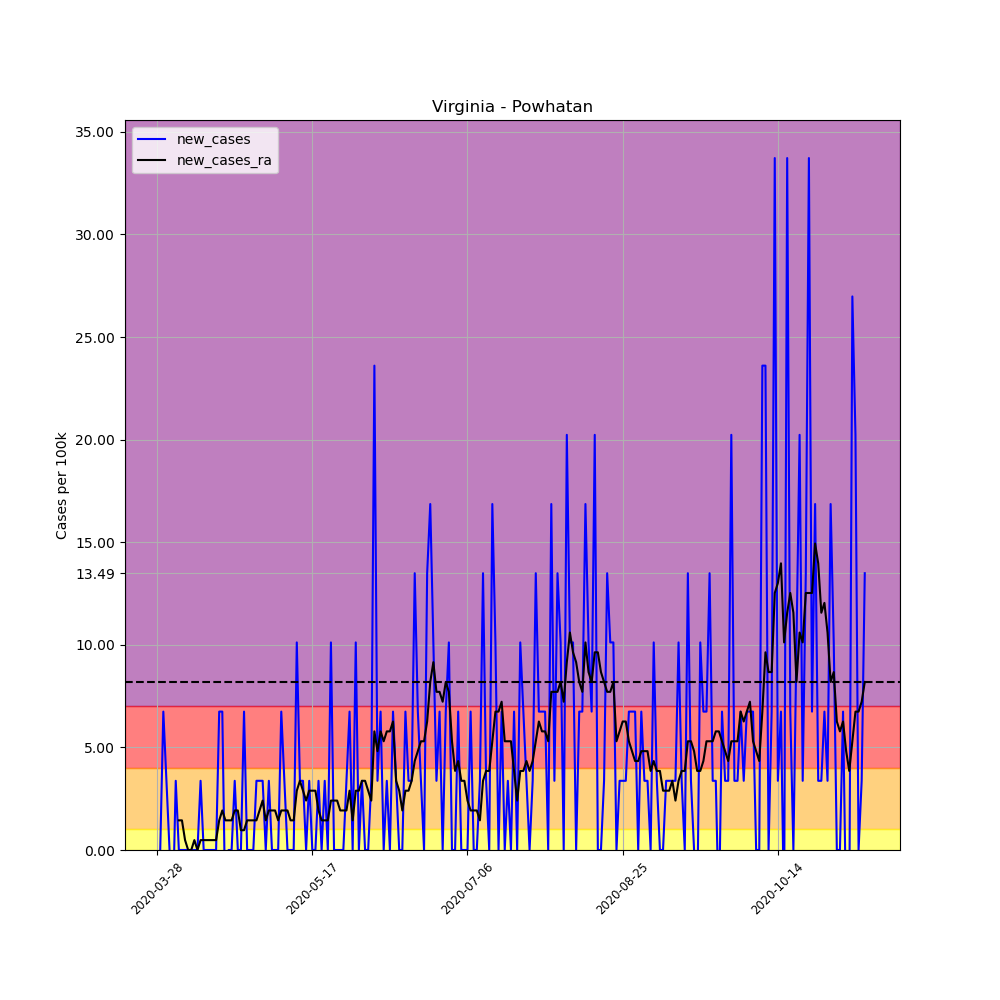

The table this chart was drawn from, first rows:
, date, county, state, fips, cases, deaths, COUNTY, STNAME, CTYNAME, POPESTIMATE2019, per_100k, per_100k_ra, new_cases, new_cases_ra
439640, 2020-03-28, Powhatan, Virginia, 51145, 1, 0, 145, Virginia, Powhatan, 29652, 3.372, , , 
439641, 2020-03-29, Powhatan, Virginia, 51145, 1, 0, 145, Virginia, Powhatan, 29652, 3.372, , 0.0, 
439642, 2020-03-30, Powhatan, Virginia, 51145, 3, 0, 145, Virginia, Powhatan, 29652, 10.12, , 6.745, 
439643, 2020-03-31, Powhatan, Virginia, 51145, 4, 0, 145, Virginia, Powhatan, 29652, 13.49, , 3.372, 
439644, 2020-04-01, Powhatan, Virginia, 51145, 4, 0, 145, Virginia, Powhatan, 29652, 13.49, , 0.0, 
439645, 2020-04-02, Powhatan, Virginia, 51145, 3, 0, 145, Virginia, Powhatan, 29652, 10.12, , -3.372, 
439646, 2020-04-03, Powhatan, Virginia, 51145, 4, 0, 145, Virginia, Powhatan, 29652, 13.49, 9.636, 3.372, 
439647, 2020-04-04, Powhatan, Virginia, 51145, 4, 0, 145, Virginia, Powhatan, 29652, 13.49, 11.08, 0.0, 1.445
439648, 2020-04-05, Powhatan, Virginia, 51145, 4, 0, 145, Virginia, Powhatan, 29652, 13.49, 12.53, 0.0, 1.445
439649, 2020-04-06, Powhatan, Virginia, 51145, 4, 0, 145, Virginia, Powhatan, 29652, 13.49, 13.01, 0.0, 0.4818
439650, 2020-04-07, Powhatan, Virginia, 51145, 4, 0, 145, Virginia, Powhatan, 29652, 13.49, 13.01, 0.0, 0.0
439651, 2020-04-08, Powhatan, Virginia, 51145, 4, 0, 145, Virginia, Powhatan, 29652, 13.49, 13.01, 0.0, 0.0
439652, 2020-04-09, Powhatan, Virginia, 51145, 4, 0, 145, Virginia, Powhatan, 29652, 13.49, 13.49, 0.0, 0.4818
439653, 2020-04-10, Powhatan, Virginia, 51145, 4, 0, 145, Virginia, Powhatan, 29652, 13.49, 13.49, 0.0, 0.0
439654, 2020-04-11, Powhatan, Virginia, 51145, 5, 0, 145, Virginia, Powhatan, 29652, 16.86, 13.97, 3.372, 0.4818
439655, 2020-04-12, Powhatan, Virginia, 51145, 5, 0, 145, Virginia, Powhatan, 29652, 16.86, 14.45, 0.0, 0.4818
439656, 2020-04-13, Powhatan, Virginia, 51145, 5, 0, 145, Virginia, Powhatan, 29652, 16.86, 14.94, 0.0, 0.4818
439657, 2020-04-14, Powhatan, Virginia, 51145, 5, 0, 145, Virginia, Powhatan, 29652, 16.86, 15.42, 0.0, 0.4818
439658, 2020-04-15, Powhatan, Virginia, 51145, 5, 0, 145, Virginia, Powhatan, 29652, 16.86, 15.9, 0.0, 0.4818
439659, 2020-04-16, Powhatan, Virginia, 51145, 5, 0, 145, Virginia, Powhatan, 29652, 16.86, 16.38, 0.0, 0.4818
439660, 2020-04-17, Powhatan, Virginia, 51145, 7, 0, 145, Virginia, Powhatan, 29652, 23.61, 17.83, 6.745, 1.445
439661, 2020-04-18, Powhatan, Virginia, 51145, 9, 0, 145, Virginia, Powhatan, 29652, 30.35, 19.75, 6.745, 1.927
439662, 2020-04-19, Powhatan, Virginia, 51145, 8, 0, 145, Virginia, Powhatan, 29652, 26.98, 21.2, -3.372, 1.445
439663, 2020-04-20, Powhatan, Virginia, 51145, 8, 0, 145, Virginia, Powhatan, 29652, 26.98, 22.64, 0.0, 1.445
439664, 2020-04-21, Powhatan, Virginia, 51145, 8, 0, 145, Virginia, Powhatan, 29652, 26.98, 24.09, 0.0, 1.445
439665, 2020-04-22, Powhatan, Virginia, 51145, 9, 0, 145, Virginia, Powhatan, 29652, 30.35, 26.02, 3.372, 1.927
439666, 2020-04-23, Powhatan, Virginia, 51145, 9, 0, 145, Virginia, Powhatan, 29652, 30.35, 27.94, 0.0, 1.927
439667, 2020-04-24, Powhatan, Virginia, 51145, 9, 0, 145, Virginia, Powhatan, 29652, 30.35, 28.91, 0.0, 0.9636
439668, 2020-04-25, Powhatan, Virginia, 51145, 11, 0, 145, Virginia, Powhatan, 29652, 37.1, 29.87, 6.745, 0.9636
439669, 2020-04-26, Powhatan, Virginia, 51145, 11, 0, 145, Virginia, Powhatan, 29652, 37.1, 31.32, 0.0, 1.445
439670, 2020-04-27, Powhatan, Virginia, 51145, 11, 0, 145, Virginia, Powhatan, 29652, 37.1, 32.76, 0.0, 1.445
439671, 2020-04-28, Powhatan, Virginia, 51145, 11, 0, 145, Virginia, Powhatan, 29652, 37.1, 34.21, 0.0, 1.445
439672, 2020-04-29, Powhatan, Virginia, 51145, 12, 0, 145, Virginia, Powhatan, 29652, 40.47, 35.65, 3.372, 1.445
439673, 2020-04-30, Powhatan, Virginia, 51145, 13, 0, 145, Virginia, Powhatan, 29652, 43.84, 37.58, 3.372, 1.927
439674, 2020-05-01, Powhatan, Virginia, 51145, 14, 0, 145, Virginia, Powhatan, 29652, 47.21, 39.99, 3.372, 2.409
439675, 2020-05-02, Powhatan, Virginia, 51145, 14, 0, 145, Virginia, Powhatan, 29652, 47.21, 41.43, 0.0, 1.445
439676, 2020-05-03, Powhatan, Virginia, 51145, 15, 0, 145, Virginia, Powhatan, 29652, 50.59, 43.36, 3.372, 1.927
439677, 2020-05-04, Powhatan, Virginia, 51145, 15, 0, 145, Virginia, Powhatan, 29652, 50.59, 45.29, 0.0, 1.927
439678, 2020-05-05, Powhatan, Virginia, 51145, 15, 0, 145, Virginia, Powhatan, 29652, 50.59, 47.21, 0.0, 1.927
439679, 2020-05-06, Powhatan, Virginia, 51145, 15, 0, 145, Virginia, Powhatan, 29652, 50.59, 48.66, 0.0, 1.445
439680, 2020-05-07, Powhatan, Virginia, 51145, 17, 0, 145, Virginia, Powhatan, 29652, 57.33, 50.59, 6.745, 1.927
439681, 2020-05-08, Powhatan, Virginia, 51145, 18, 0, 145, Virginia, Powhatan, 29652, 60.7, 52.51, 3.372, 1.927
439682, 2020-05-09, Powhatan, Virginia, 51145, 18, 0, 145, Virginia, Powhatan, 29652, 60.7, 54.44, 0.0, 1.927
439683, 2020-05-10, Powhatan, Virginia, 51145, 18, 0, 145, Virginia, Powhatan, 29652, 60.7, 55.89, 0.0, 1.445
439684, 2020-05-11, Powhatan, Virginia, 51145, 18, 0, 145, Virginia, Powhatan, 29652, 60.7, 57.33, 0.0, 1.445
439685, 2020-05-12, Powhatan, Virginia, 51145, 21, 0, 145, Virginia, Powhatan, 29652, 70.82, 60.22, 10.12, 2.891
439686, 2020-05-13, Powhatan, Virginia, 51145, 22, 0, 145, Virginia, Powhatan, 29652, 74.19, 63.59, 3.372, 3.372
439687, 2020-05-14, Powhatan, Virginia, 51145, 23, 0, 145, Virginia, Powhatan, 29652, 77.57, 66.49, 3.372, 2.891
439688, 2020-05-15, Powhatan, Virginia, 51145, 23, 0, 145, Virginia, Powhatan, 29652, 77.57, 68.89, 0.0, 2.409
439689, 2020-05-16, Powhatan, Virginia, 51145, 24, 0, 145, Virginia, Powhatan, 29652, 80.94, 71.79, 3.372, 2.891
439690, 2020-05-17, Powhatan, Virginia, 51145, 24, 0, 145, Virginia, Powhatan, 29652, 80.94, 74.68, 0.0, 2.891
439691, 2020-05-18, Powhatan, Virginia, 51145, 24, 0, 145, Virginia, Powhatan, 29652, 80.94, 77.57, 0.0, 2.891
439692, 2020-05-19, Powhatan, Virginia, 51145, 25, 0, 145, Virginia, Powhatan, 29652, 84.31, 79.49, 3.372, 1.927
439693, 2020-05-20, Powhatan, Virginia, 51145, 25, 0, 145, Virginia, Powhatan, 29652, 84.31, 80.94, 0.0, 1.445
439694, 2020-05-21, Powhatan, Virginia, 51145, 26, 0, 145, Virginia, Powhatan, 29652, 87.68, 82.38, 3.372, 1.445
439695, 2020-05-22, Powhatan, Virginia, 51145, 26, 0, 145, Virginia, Powhatan, 29652, 87.68, 83.83, 0.0, 1.445
439696, 2020-05-23, Powhatan, Virginia, 51145, 29, 0, 145, Virginia, Powhatan, 29652, 97.8, 86.24, 10.12, 2.409
439697, 2020-05-24, Powhatan, Virginia, 51145, 29, 0, 145, Virginia, Powhatan, 29652, 97.8, 88.65, 0.0, 2.409
439698, 2020-05-25, Powhatan, Virginia, 51145, 29, 0, 145, Virginia, Powhatan, 29652, 97.8, 91.06, 0.0, 2.409
439699, 2020-05-26, Powhatan, Virginia, 51145, 29, 0, 145, Virginia, Powhatan, 29652, 97.8, 92.98, 0.0, 1.927
... 169 more rows
